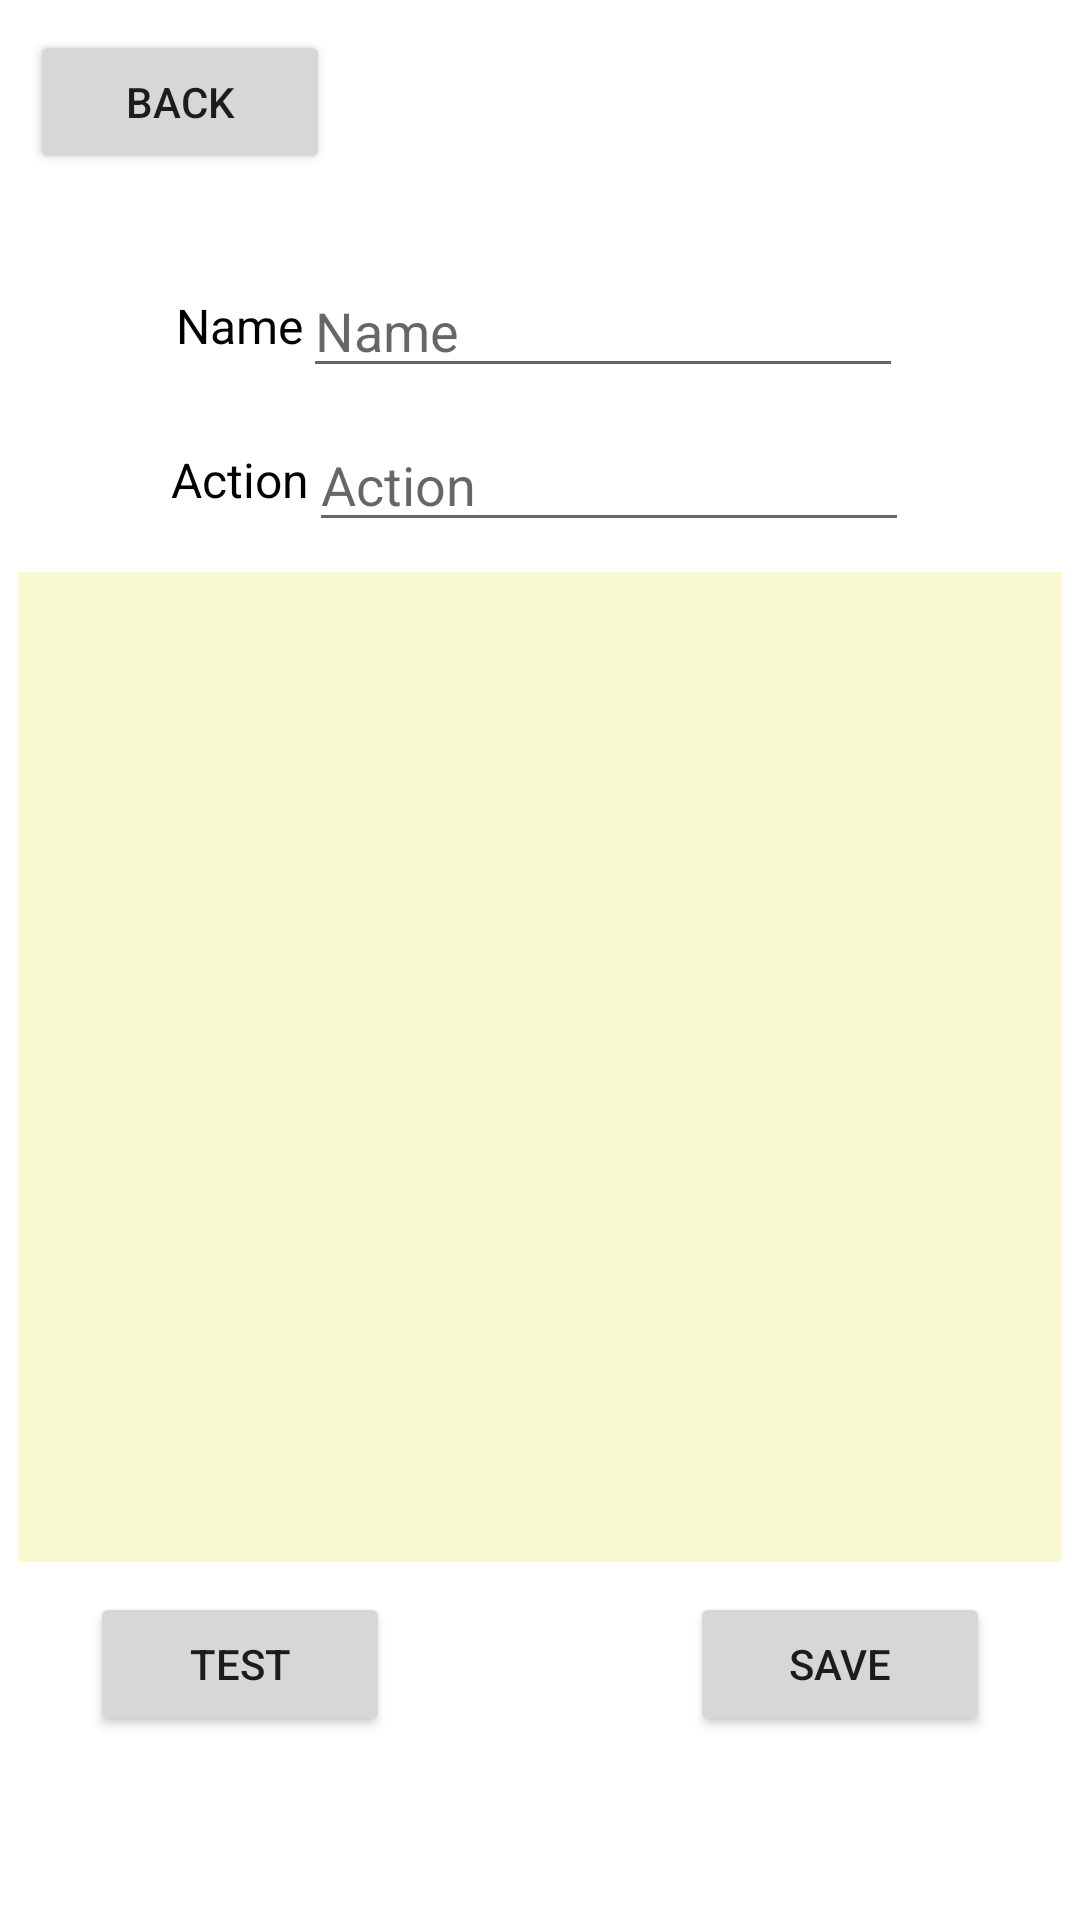

Here is an Android app screen rendered from its layout file. Give the layout XML and the strings, colors and styles it references.
<!-- AndroidManifest.xml: application theme Theme.PetoiControllerKotlin -->
<!-- res/layout/activity_motion.xml -->
<?xml version="1.0" encoding="utf-8"?>
<androidx.constraintlayout.widget.ConstraintLayout xmlns:android="http://schemas.android.com/apk/res/android"
    xmlns:tools="http://schemas.android.com/tools"
    android:layout_width="match_parent"
    android:layout_height="match_parent">

    <LinearLayout
        android:layout_width="match_parent"
        android:layout_height="match_parent"
        android:orientation="vertical">

        
        <Button 
            android:id="@+id/btn_motion_back"
            android:layout_width="100dp"
            android:layout_height="wrap_content"
            android:layout_marginTop="10dp"
            android:layout_marginStart="10dp"
            android:text="@string/btn_back"/>

        
        <LinearLayout
            android:layout_width="match_parent"
            android:layout_height="wrap_content"
            android:layout_marginTop="30dp"
            android:orientation="vertical">

            <LinearLayout
                android:layout_width="match_parent"
                android:layout_height="wrap_content"
                android:gravity="center">

                <TextView
                    android:layout_width="wrap_content"
                    android:layout_height="wrap_content"
                    android:text="@string/lb_motion_name"
                    android:textColor="#000000"
                    android:textSize="16sp"
                    tools:text="@string/lb_motion_name" />
                
                <EditText
                    android:layout_width="200dp"
                    android:layout_height="wrap_content"
                    android:autofillHints="Say Hello, etc."
                    android:hint="@string/lb_motion_name"
                    android:inputType="text"/>

            </LinearLayout>

            <LinearLayout
                android:layout_width="match_parent"
                android:layout_height="wrap_content"
                android:layout_marginTop="10dp"
                android:gravity="center">

                <TextView
                    android:layout_width="wrap_content"
                    android:layout_height="wrap_content"
                    android:text="@string/lb_motion_action"
                    android:textColor="#000000"
                    android:textSize="16sp" />

                <EditText
                    android:layout_width="200dp"
                    android:layout_height="wrap_content"
                    android:autofillHints="Petoi serial command, such as: khi"
                    android:hint="@string/lb_motion_action"
                    android:inputType="text"/>
            </LinearLayout>

            <LinearLayout
                android:layout_width="match_parent"
                android:layout_height="wrap_content"
                android:layout_marginTop="10dp"
                android:gravity="center">

                <TextView
                    android:layout_width="348dp"
                    android:layout_height="330dp"
                    android:textColor="@color/black"
                    android:background="@color/yolk_yellow"
                    android:textSize="16sp" />
            </LinearLayout>

            <RelativeLayout
                android:gravity="center"
                android:layout_marginTop="10dp"
                android:layout_width="wrap_content"
                android:layout_height="wrap_content">

                <Button
                    android:id="@+id/btn_motion_test"
                    android:layout_width="100dp"
                    android:layout_height="wrap_content"
                    android:layout_centerVertical="true"
                    android:layout_alignParentStart="true"
                    android:layout_marginStart="30dp"
                    android:text="@string/btn_test" />

                <Button
                    android:id="@+id/btn_motion_save"
                    android:layout_width="100dp"
                    android:layout_height="wrap_content"
                    android:layout_centerVertical="true"
                    android:layout_alignParentEnd="true"
                    android:layout_marginEnd="30dp"
                    android:text="@string/btn_save" />
            </RelativeLayout>

        </LinearLayout>

    </LinearLayout>
    
</androidx.constraintlayout.widget.ConstraintLayout>
<!-- resources referenced by this layout -->
<resources>
  <color name="black">#FF000000</color>
  <color name="yolk_yellow">#FAFAD2</color>
  <string name="btn_back">Back</string>
  <string name="btn_save">Save</string>
  <string name="btn_test">Test</string>
  <string name="lb_motion_action">Action</string>
  <string name="lb_motion_name">Name</string>
  <style name="Theme.PetoiControllerKotlin" parent="Theme.MaterialComponents.DayNight.DarkActionBar">
          
          <item name="colorPrimary">@color/purple_500</item>
          <item name="colorPrimaryVariant">@color/purple_700</item>
          <item name="colorOnPrimary">@color/white</item>
          
          <item name="colorSecondary">@color/teal_200</item>
          <item name="colorSecondaryVariant">@color/teal_700</item>
          <item name="colorOnSecondary">@color/black</item>
          
          <item name="android:statusBarColor" tools:targetApi="l">?attr/colorPrimaryVariant</item>
          
      </style>
  <color name="purple_500">#FF6200EE</color>
  <color name="purple_700">#FF3700B3</color>
  <color name="white">#FFFFFFFF</color>
  <color name="teal_200">#FF03DAC5</color>
  <color name="teal_700">#FF018786</color>
</resources>
